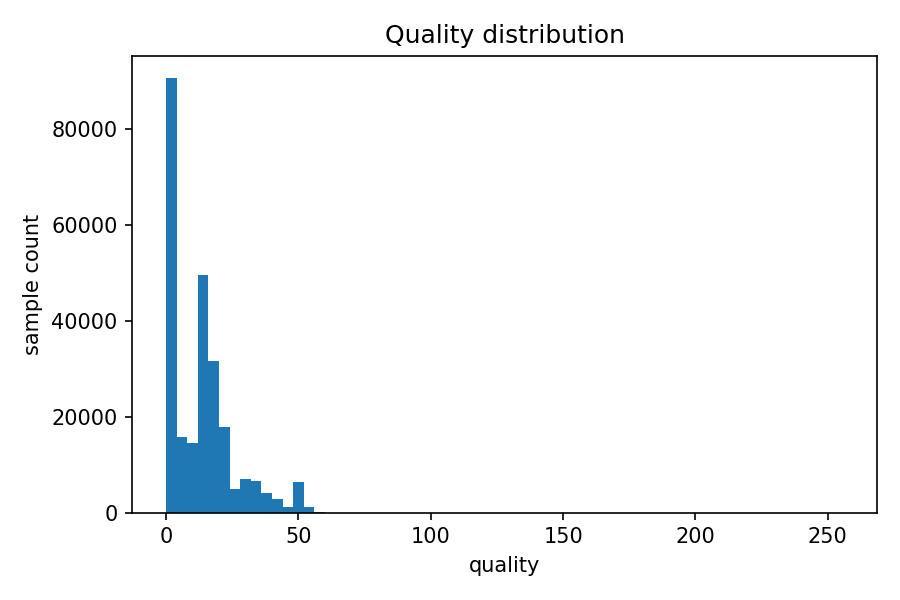

The data file committed next to this chart (first rows):
bin_low, bin_high, count
0.0, 4.0, 90650
4.0, 8.0, 15749
8.0, 12.0, 14421
12.0, 16.0, 49555
16.0, 20.0, 31612
20.0, 24.0, 17828
24.0, 28.0, 5012
28.0, 32.0, 6918
32.0, 36.0, 6507
36.0, 40.0, 4129
40.0, 44.0, 2771
44.0, 48.0, 1229
48.0, 52.0, 6456
52.0, 56.0, 1133
56.0, 60.0, 62
60.0, 64.0, 0
64.0, 68.0, 0
68.0, 72.0, 0
72.0, 76.0, 0
76.0, 80.0, 0
80.0, 84.0, 0
84.0, 88.0, 0
88.0, 92.0, 0
92.0, 96.0, 0
96.0, 100.0, 0
100.0, 104.0, 0
104.0, 108.0, 0
108.0, 112.0, 0
112.0, 116.0, 0
116.0, 120.0, 0
120.0, 124.0, 0
124.0, 128.0, 0
128.0, 132.0, 0
132.0, 136.0, 0
136.0, 140.0, 0
140.0, 144.0, 0
144.0, 148.0, 0
148.0, 152.0, 0
152.0, 156.0, 0
156.0, 160.0, 0
160.0, 164.0, 0
164.0, 168.0, 0
168.0, 172.0, 0
172.0, 176.0, 0
176.0, 180.0, 0
180.0, 184.0, 0
184.0, 188.0, 0
188.0, 192.0, 0
192.0, 196.0, 0
196.0, 200.0, 0
200.0, 204.0, 0
204.0, 208.0, 0
208.0, 212.0, 0
212.0, 216.0, 0
216.0, 220.0, 0
220.0, 224.0, 0
224.0, 228.0, 0
228.0, 232.0, 0
232.0, 236.0, 0
236.0, 240.0, 0
... 4 more rows
